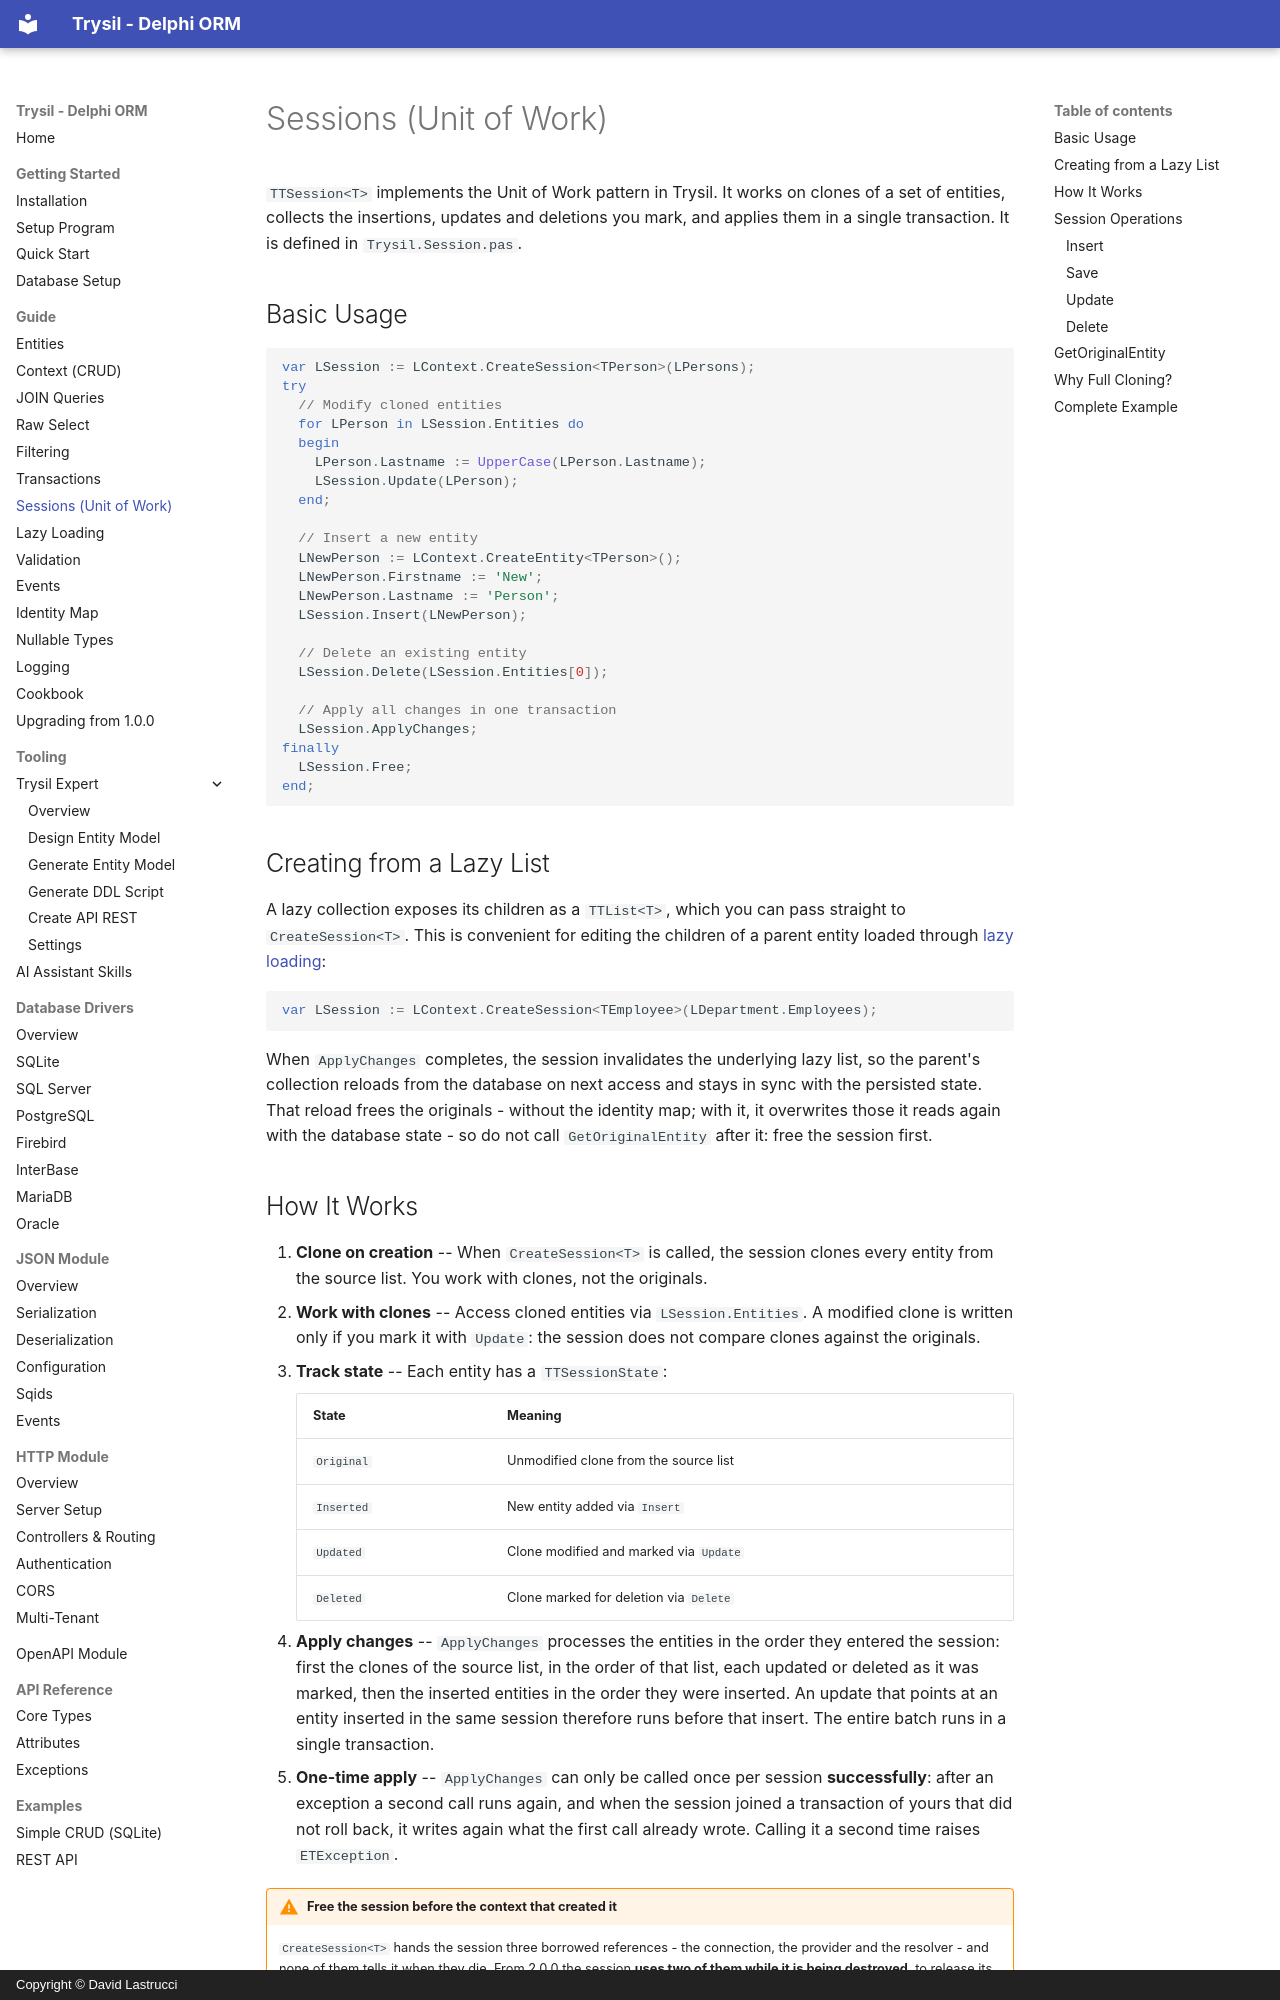

repository: davidlastrucci/Trysil · page: guide/sessions/index.html · generator: mkdocs · copyright: Copyright © David Lastrucci

# Sessions (Unit of Work)

`TTSession<T>` implements the Unit of Work pattern in Trysil. It works on clones of a set of entities, collects the insertions, updates and deletions you mark, and applies them in a single transaction. It is defined in `Trysil.Session.pas`.

## Basic Usage

```pascal
var LSession := LContext.CreateSession<TPerson>(LPersons);
try
  // Modify cloned entities
  for LPerson in LSession.Entities do
  begin
    LPerson.Lastname := UpperCase(LPerson.Lastname);
    LSession.Update(LPerson);
  end;

  // Insert a new entity
  LNewPerson := LContext.CreateEntity<TPerson>();
  LNewPerson.Firstname := 'New';
  LNewPerson.Lastname := 'Person';
  LSession.Insert(LNewPerson);

  // Delete an existing entity
  LSession.Delete(LSession.Entities[0]);

  // Apply all changes in one transaction
  LSession.ApplyChanges;
finally
  LSession.Free;
end;
```

## Creating from a Lazy List

A lazy collection exposes its children as a `TTList<T>`, which you can pass straight to `CreateSession<T>`. This is convenient for editing the children of a parent entity loaded through [lazy loading](lazy-loading.md):

```pascal
var LSession := LContext.CreateSession<TEmployee>(LDepartment.Employees);
```

When `ApplyChanges` completes, the session invalidates the underlying lazy list, so the parent's collection reloads from the database on next access and stays in sync with the persisted state. That reload frees the originals - without the identity map; with it, it overwrites those it reads again with the database state - so do not call `GetOriginalEntity` after it: free the session first.
